Labelled photos from "chest_xray", an image-classification folder in jayantpatel06/AMIEDD. The possible labels are: normal, pneumonia.

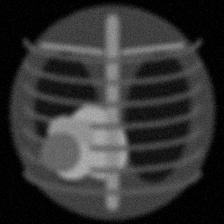
Label: pneumonia

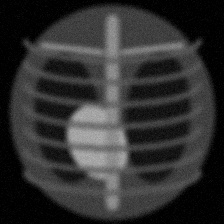
Label: normal

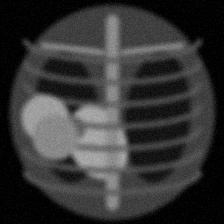
Label: pneumonia

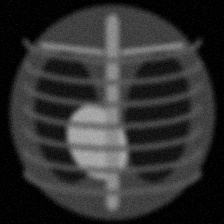
Label: normal

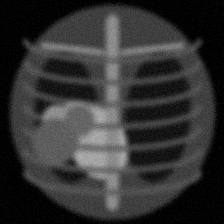
Label: pneumonia

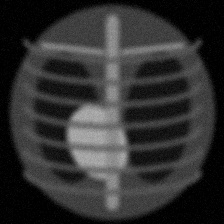
Label: normal
